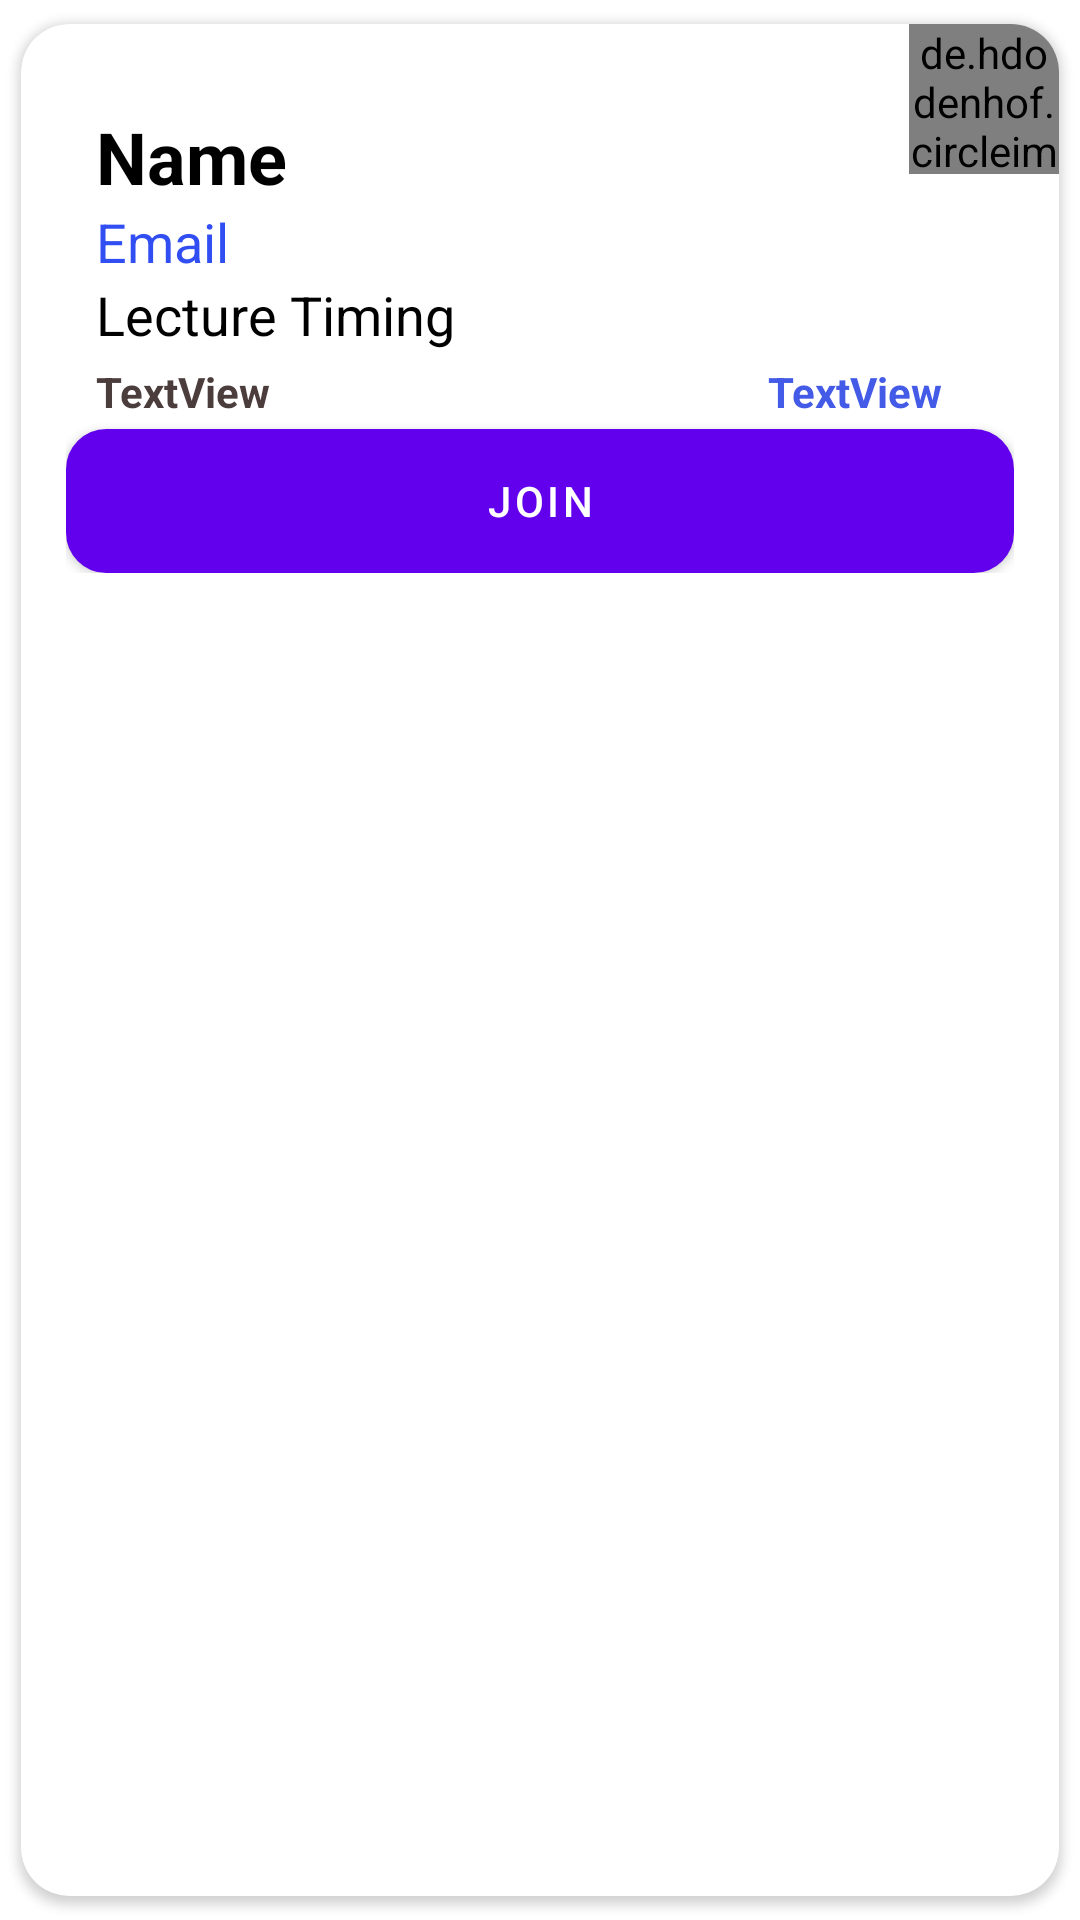

This screen was rendered from an Android layout file. Write that file and the resources it references.
<!-- AndroidManifest.xml: application theme Theme.IIMTUStudent -->
<!-- res/layout/singlerowlecture.xml -->
<?xml version="1.0" encoding="utf-8"?>
<androidx.cardview.widget.CardView xmlns:android="http://schemas.android.com/apk/res/android"
    android:layout_width="match_parent"
    android:layout_height="wrap_content"
    xmlns:app="http://schemas.android.com/apk/res-auto"
    app:cardCornerRadius="16dp"
    android:elevation="5dp"
    android:layout_marginBottom="9dp"
    android:layout_marginRight="2dp"
    app:cardUseCompatPadding="true">

    <androidx.constraintlayout.widget.ConstraintLayout
        android:layout_width="match_parent"
        android:layout_height="match_parent">

        <de.hdodenhof.circleimageview.CircleImageView
            android:id="@+id/lectureFacultyImage"
            android:layout_width="50dp"
            android:layout_height="50dp"
            android:background="@drawable/manimg"
            app:civ_border_color="#FF000000"
            app:civ_border_width="1dp"
            app:layout_constraintEnd_toEndOf="parent"
            app:layout_constraintTop_toTopOf="parent" />

    </androidx.constraintlayout.widget.ConstraintLayout>

    <LinearLayout
        android:layout_width="match_parent"
        android:layout_height="wrap_content"
        android:orientation="vertical"
        android:padding="15dp">


        <LinearLayout
            android:layout_width="wrap_content"
            android:layout_height="wrap_content"
            android:layout_marginTop="13dp"
            android:orientation="horizontal">

            <TextView
                android:id="@+id/lectureName"
                android:layout_width="match_parent"
                android:layout_height="wrap_content"
                android:layout_marginLeft="10dp"
                android:text="Name"
                android:textColor="#000"
                android:textSize="24sp"
                android:textStyle="bold" />


        </LinearLayout>



        <TextView
            android:id="@+id/lectureLink"
            android:layout_width="match_parent"
            android:layout_height="wrap_content"
            android:layout_marginLeft="10dp"
            android:text="Email"
            android:textColor="#314EF3"
            android:textSize="18sp" />

        <TextView
            android:id="@+id/lectureTiming"
            android:layout_width="match_parent"
            android:layout_height="wrap_content"
            android:layout_marginLeft="10dp"
            android:text="Lecture Timing"
            android:textColor="#000"
            android:textSize="18sp" />



        <LinearLayout
            android:layout_width="match_parent"
            android:layout_height="wrap_content"
            android:layout_marginTop="4dp"
            android:orientation="horizontal">


            <TextView
                android:id="@+id/lectureDate"
                android:layout_width="wrap_content"
                android:layout_height="wrap_content"
                android:layout_weight="7"
                android:text="TextView"
                android:textColor="@color/card_view_text"
                android:textStyle="bold"
                android:layout_marginLeft="10dp"
                android:textSize="14sp" />

            <TextView
                android:id="@+id/lectureTime"
                android:layout_width="wrap_content"
                android:layout_height="wrap_content"
                android:layout_weight="1"
                android:text="TextView"
                android:textColor="#435BE6"
                android:textStyle="bold"
                android:textSize="14sp" />

        </LinearLayout>

        <Button
            android:id="@+id/btnLectureJoin"
            android:layout_width="match_parent"
            android:layout_height="wrap_content"
            android:layout_marginTop="3dp"
            android:background="@drawable/round_button"
            android:text="Join" />


    </LinearLayout>



</androidx.cardview.widget.CardView>
<!-- resources referenced by this layout -->
<resources>
  <color name="card_view_text">#4C3D3D</color>
  <!-- drawable round_button (drawable) -->
  <?xml version="1.0" encoding="utf-8"?>
  <shape xmlns:android="http://schemas.android.com/apk/res/android">
      <solid android:color="@color/btnBgColor" />
  
      <corners android:radius="13dp"/>
      <stroke android:width="1dp"/>
  </shape>
  <style name="Theme.IIMTUStudent" parent="Theme.MaterialComponents.DayNight.NoActionBar">
          
          <item name="colorPrimary">#6200EE</item>
          <item name="colorPrimaryVariant">#6200EE</item>
          <item name="colorOnPrimary">@color/white</item>
          
          <item name="colorSecondary">@color/teal_200</item>
          <item name="colorSecondaryVariant">@color/teal_700</item>
          <item name="colorOnSecondary">@color/black</item>
          
          <item name="android:statusBarColor" tools:targetApi="l">?attr/colorPrimaryVariant</item>
          
      </style>
  <color name="btnBgColor">#FF9800</color>
  <color name="white">#FFFFFFFF</color>
  <color name="teal_200">#FF03DAC5</color>
  <color name="teal_700">#FF018786</color>
  <color name="black">#FF000000</color>
</resources>
